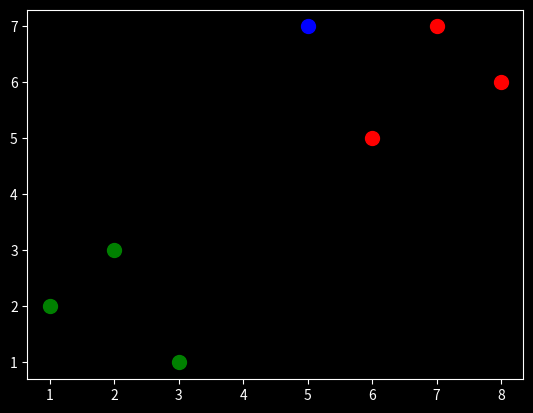

Here is the Python script that generated this plot:
import numpy as np
from math import sqrt
import matplotlib.pyplot as plt
import warnings
from matplotlib import style
from collections import Counter

style.use('dark_background')

# Calculate the Euclidean distances for K-neighbor
def euclidean_distance(plot1, plot2):
    return sqrt((plot1[0] - plot2[0]) ** 2 + (plot1[1] - plot2[1]) ** 2)

def k_nearest_neighbors(data, predict, k=3):

    if len(data) > k:
        warnings.warn('K is set to a value less than total selection groups')

    distances = []
    for group in data:
        for feature in data[group]:
            # dis = euclidean_distance(feature, predict)
            dis = np.linalg.norm(np.array(feature) - np.array(predict))
            distances.append([dis, group])

    # Only select the top "K" nearest neighbors
    selections = [i[1] for i in sorted(distances)[:k]]
    print(selections)

    #[('r', 3)]
    select_result = Counter(selections).most_common(1)[0][0]

    print(Counter(selections).most_common(1))
    print(select_result)

    return select_result

dataset = {'g':[[1,2],[2,3],[3,1]], 'r':[[6,5],[7,7],[8,6]]}
new_data = [5,7]

for i in dataset:
    [plt.scatter(j[0], j[1], s=100, color=i) for j in dataset[i]]

plt.scatter(new_data[0], new_data[1], s=100, color='b')
plt.show()

result = k_nearest_neighbors(dataset, new_data, k=5)







